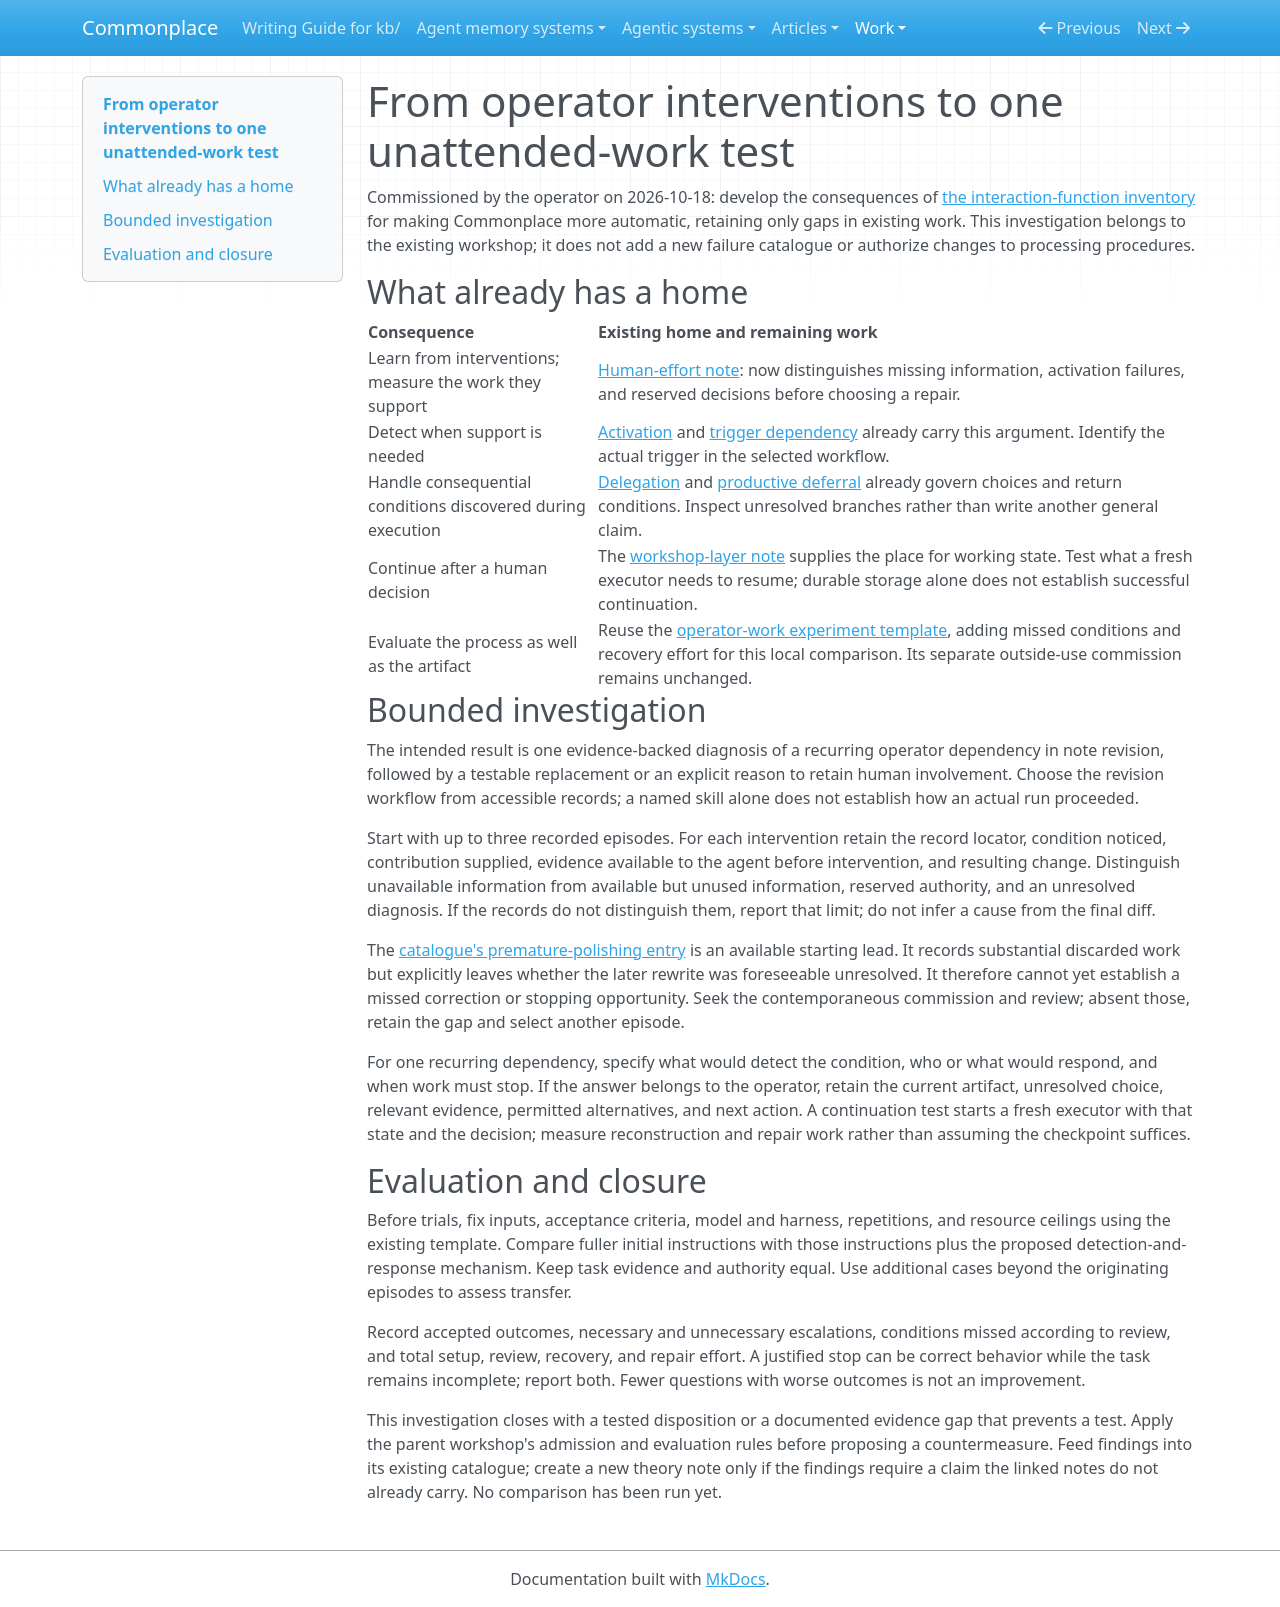

repository: zby/commonplace · page: work/unattended-processing-failure-modes/intervention-study/index.html · generator: mkdocs

# From operator interventions to one unattended-work test

Commissioned by the operator on 2026-10-18: develop the consequences of
[the interaction-function inventory](../../theory/unattended-work-needs-the-functions-that-interaction-supplied.md)
for making Commonplace more automatic, retaining only gaps in existing work.
This investigation belongs to the existing workshop; it does not add a new
failure catalogue or authorize changes to processing procedures.

## What already has a home

| Consequence | Existing home and remaining work |
|---|---|
| Learn from interventions; measure the work they support | [Human-effort note](../../theory/increasing-computational-autonomy-relocates-human-effort.md): now distinguishes missing information, activation failures, and reserved decisions before choosing a repair. |
| Detect when support is needed | [Activation](../../theory/knowledge-storage-does-not-imply-contextual-activation.md) and [trigger dependency](../../theory/promotion-selects-for-unreliable-activation-and-the-regress-ends-only.md) already carry this argument. Identify the actual trigger in the selected workflow. |
| Handle consequential conditions discovered during execution | [Delegation](../../theory/intent-framed-delegation-is-a-control-regime-not-a-short-prompt.md) and [productive deferral](../../theory/productive-deferral-requires-option-evidence-and-convergence.md) already govern choices and return conditions. Inspect unresolved branches rather than write another general claim. |
| Continue after a human decision | The [workshop-layer note](../../theory/a-functioning-kb-needs-a-workshop-layer-not-just-a-library.md) supplies the place for working state. Test what a fresh executor needs to resume; durable storage alone does not establish successful continuation. |
| Evaluate the process as well as the artifact | Reuse the [operator-work experiment template](../first-downstream-run/experiment-template.md), adding missed conditions and recovery effort for this local comparison. Its separate outside-use commission remains unchanged. |

## Bounded investigation

The intended result is one evidence-backed diagnosis of a recurring operator
dependency in note revision, followed by a testable replacement or an explicit
reason to retain human involvement. Choose the revision workflow from accessible
records; a named skill alone does not establish how an actual run proceeded.

Start with up to three recorded episodes. For each intervention retain the
record locator, condition noticed, contribution supplied, evidence available to
the agent before intervention, and resulting change. Distinguish unavailable
information from available but unused information, reserved authority, and an
unresolved diagnosis. If the records do not distinguish them, report that limit;
do not infer a cause from the final diff.

The [catalogue's premature-polishing entry](./catalogue.md) is an available
starting lead. It records substantial discarded work but explicitly leaves
whether the later rewrite was foreseeable unresolved. It therefore cannot yet
establish a missed correction or stopping opportunity. Seek the contemporaneous
commission and review; absent those, retain the gap and select another episode.

For one recurring dependency, specify what would detect the condition, who or
what would respond, and when work must stop. If the answer belongs to the
operator, retain the current artifact, unresolved choice, relevant evidence,
permitted alternatives, and next action. A continuation test starts a fresh
executor with that state and the decision; measure reconstruction and repair
work rather than assuming the checkpoint suffices.

## Evaluation and closure

Before trials, fix inputs, acceptance criteria, model and harness, repetitions,
and resource ceilings using the existing template. Compare fuller initial
instructions with those instructions plus the proposed detection-and-response
mechanism. Keep task evidence and authority equal. Use additional cases beyond
the originating episodes to assess transfer.

Record accepted outcomes, necessary and unnecessary escalations, conditions
missed according to review, and total setup, review, recovery, and repair effort.
A justified stop can be correct behavior while the task remains incomplete;
report both. Fewer questions with worse outcomes is not an improvement.

This investigation closes with a tested disposition or a documented evidence
gap that prevents a test. Apply the parent workshop's admission and evaluation
rules before proposing a countermeasure. Feed findings into its existing
catalogue; create a new theory note only if the findings require a claim the
linked notes do not already carry. No comparison has been run yet.
